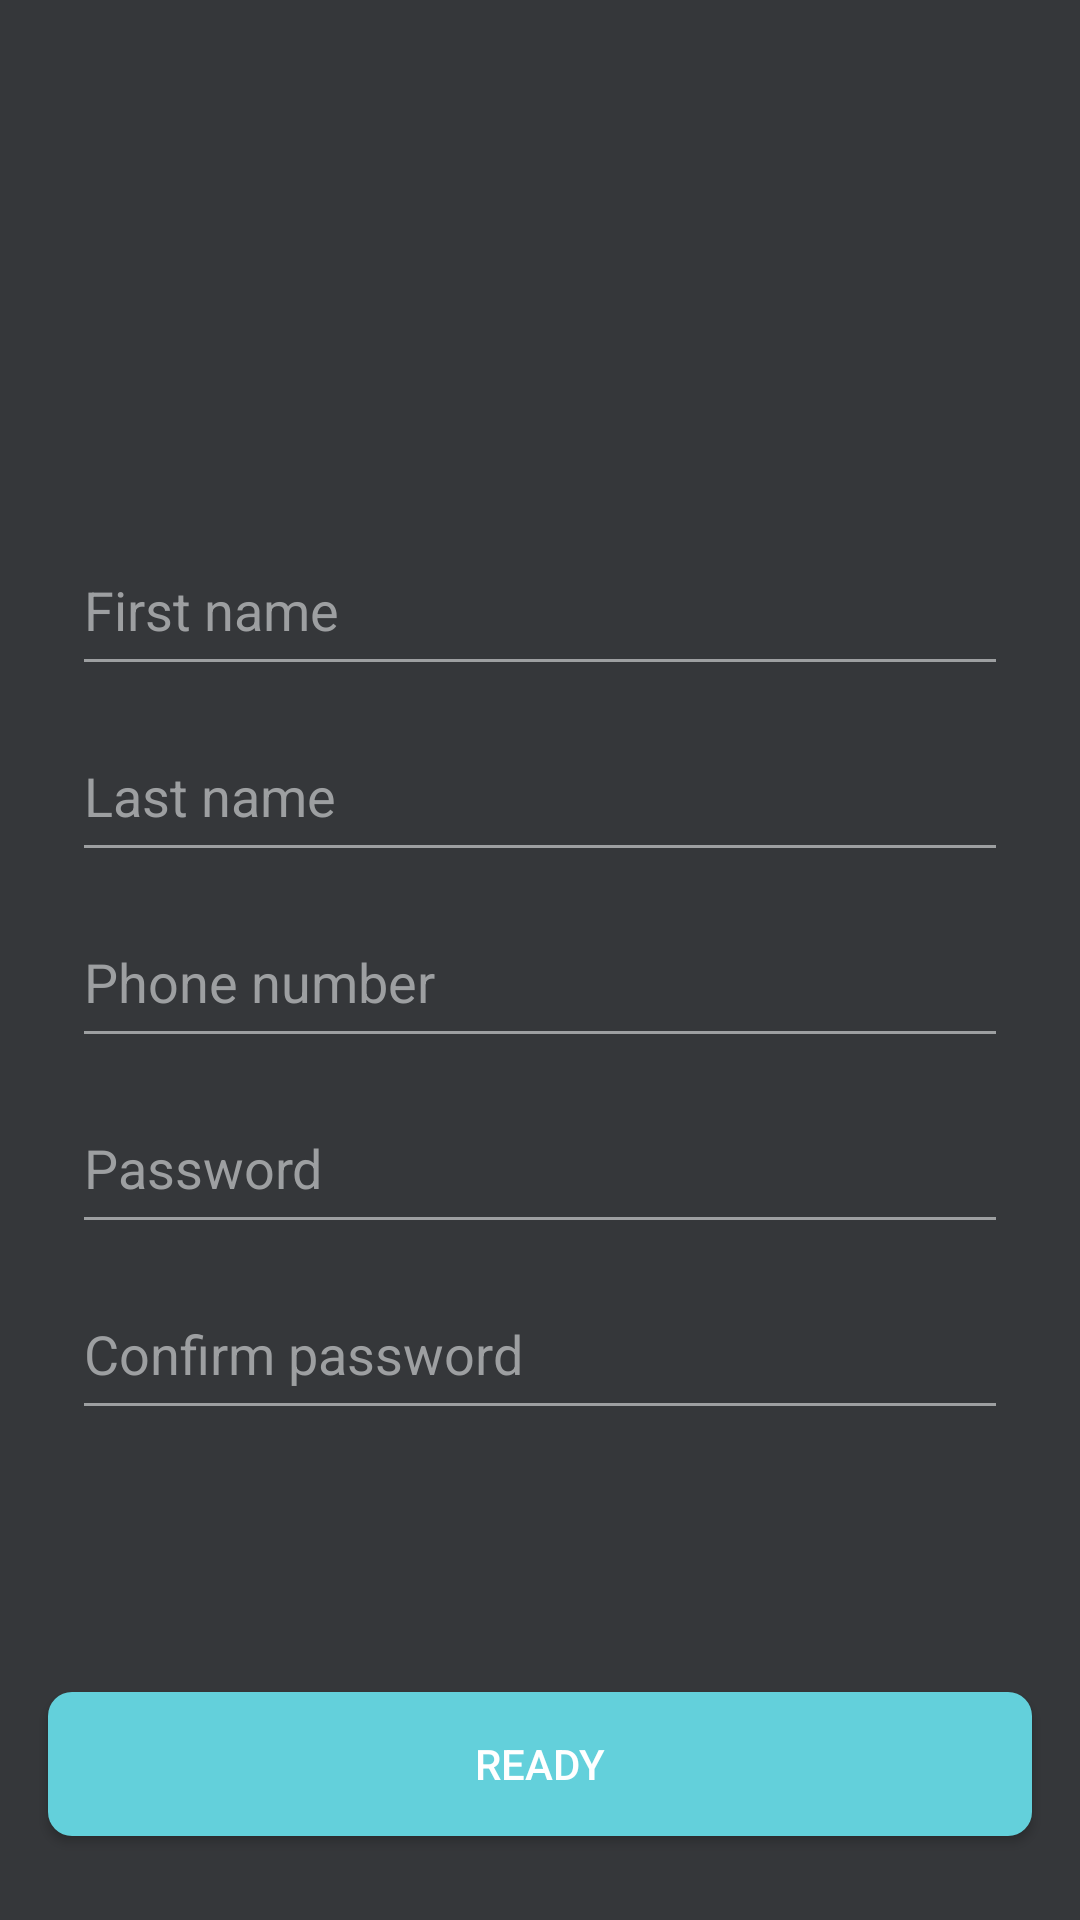

Reconstruct the res/layout file that produces this screen, plus the resources it refers to.
<!-- AndroidManifest.xml: application theme Theme.BookAppWithFlow -->
<!-- res/layout/screen_sign_up.xml -->
<?xml version="1.0" encoding="utf-8"?>
<androidx.constraintlayout.widget.ConstraintLayout xmlns:android="http://schemas.android.com/apk/res/android"
    android:layout_width="match_parent"
    android:layout_height="match_parent"
    xmlns:tools="http://schemas.android.com/tools"
    xmlns:app="http://schemas.android.com/apk/res-auto"
    android:background="@color/colorPrimary">

    <ImageView
        android:id="@+id/back"
        style="@style/BackButton"
        app:layout_constraintLeft_toLeftOf="parent"
        app:layout_constraintTop_toTopOf="parent" />

    <EditText
        android:id="@+id/inputFirstName"
        style="@style/EditText"
        android:layout_marginTop="72dp"
        android:hint="First name"
        app:layout_constraintLeft_toLeftOf="parent"
        app:layout_constraintRight_toRightOf="parent"
        app:layout_constraintTop_toTopOf="parent"
        app:layout_constraintBottom_toBottomOf="parent"
        app:layout_constraintVertical_bias="0.2"/>

    <EditText
        android:id="@+id/inputLastName"
        style="@style/EditText"
        android:layout_marginTop="8dp"
        android:hint="Last name"
        app:layout_constraintLeft_toLeftOf="parent"
        app:layout_constraintRight_toRightOf="parent"
        app:layout_constraintTop_toBottomOf="@id/inputFirstName" />

    <EditText
        android:id="@+id/inputPhone"
        style="@style/EditText"
        android:layout_marginTop="8dp"
        android:hint="Phone number"
        android:inputType="phone"
        app:layout_constraintLeft_toLeftOf="parent"
        app:layout_constraintRight_toRightOf="parent"
        app:layout_constraintTop_toBottomOf="@id/inputLastName" />

    <EditText
        android:id="@+id/inputPassword"
        style="@style/EditText"
        android:layout_marginTop="8dp"
        android:hint="Password"
        android:inputType="number"
        app:layout_constraintLeft_toLeftOf="parent"
        app:layout_constraintRight_toRightOf="parent"
        app:layout_constraintTop_toBottomOf="@id/inputPhone"
        tools:ignore="TextFields" />

    <EditText
        android:id="@+id/inputConfirmPassword"
        style="@style/EditText"
        android:layout_marginTop="8dp"
        android:hint="Confirm password"
        android:inputType="number"
        app:layout_constraintLeft_toLeftOf="parent"
        app:layout_constraintRight_toRightOf="parent"
        app:layout_constraintTop_toBottomOf="@id/inputPassword" />

    <androidx.appcompat.widget.AppCompatButton
        android:id="@+id/buttonRegister"
        style="@style/ActionButton"
        android:layout_marginBottom="28dp"
        android:text="Ready"
        app:layout_constraintBottom_toBottomOf="parent"
        app:layout_constraintLeft_toLeftOf="parent"
        app:layout_constraintRight_toRightOf="parent" />

    <androidx.core.widget.ContentLoadingProgressBar
        android:id="@+id/progress"
        style="?android:attr/progressBarStyleLarge"
        android:layout_width="56dp"
        android:layout_height="56dp"
        android:layout_gravity="center"
        android:visibility="gone"
        app:layout_constraintBottom_toBottomOf="parent"
        app:layout_constraintLeft_toLeftOf="parent"
        app:layout_constraintRight_toRightOf="parent"
        app:layout_constraintTop_toTopOf="parent" />

</androidx.constraintlayout.widget.ConstraintLayout>
<!-- resources referenced by this layout -->
<resources>
  <color name="colorPrimary">#35373A</color>
  <style name="ActionButton">
          <item name="android:layout_width">match_parent</item>
          <item name="android:layout_height">wrap_content</item>
          <item name="android:background">@drawable/bg_button</item>
          <item name="android:layout_marginLeft">16dp</item>
          <item name="android:layout_marginRight">16dp</item>
          <item name="android:textColor">@android:color/white</item>
      </style>
  <style name="BackButton" parent="View">
          <item name="android:layout_margin">8dp</item>
          <item name="android:background">?android:selectableItemBackgroundBorderless</item>
          <item name="android:padding">8dp</item>
          <item name="android:src">@drawable/ic_back</item>
      </style>
  <style name="EditText">
          <item name="android:layout_width">match_parent</item>
          <item name="android:layout_height">54dp</item>
          <item name="android:layout_marginRight">24dp</item>
          <item name="android:textColor">#FFF</item>
          <item name="android:layout_marginLeft">24dp</item>
          <item name="android:backgroundTint">@color/colorUnselect</item>
          <item name="android:textColorHint">@color/colorUnselect</item>
      </style>
  <style name="Theme.BookAppWithFlow" parent="Theme.MaterialComponents.DayNight.NoActionBar">
          
          <item name="colorPrimary">@color/purple_500</item>
          <item name="colorPrimaryVariant">@color/purple_700</item>
          <item name="colorOnPrimary">@color/white</item>
          
          <item name="colorSecondary">@color/teal_200</item>
          <item name="colorSecondaryVariant">@color/teal_700</item>
          <item name="colorOnSecondary">@color/black</item>
          
          <item name="android:statusBarColor">?attr/colorPrimaryVariant</item>
          
      </style>
  <!-- drawable bg_button (drawable-v24) -->
  <?xml version="1.0" encoding="utf-8"?>
  <selector xmlns:android="http://schemas.android.com/apk/res/android">
      <item android:state_enabled="true">
          <shape>
              <solid android:color="@color/colorAccent" />
              <corners android:radius="8dp"/>
          </shape>
      </item>
  
      <item android:state_enabled="false">
          <shape>
              <solid android:color="@color/colorUnselect" />
              <corners android:radius="8dp"/>
          </shape>
      </item>
  
  </selector>
  <style name="View">
          <item name="android:layout_width">wrap_content</item>
          <item name="android:layout_height">wrap_content</item>
      </style>
  <color name="colorUnselect">#9D9FA1</color>
  <color name="purple_500">#FF6200EE</color>
  <color name="purple_700">#FF3700B3</color>
  <color name="white">#FFFFFFFF</color>
  <color name="teal_200">#FF03DAC5</color>
  <color name="teal_700">#FF018786</color>
  <color name="black">#FF000000</color>
  <color name="colorAccent">#63D0DB</color>
</resources>
